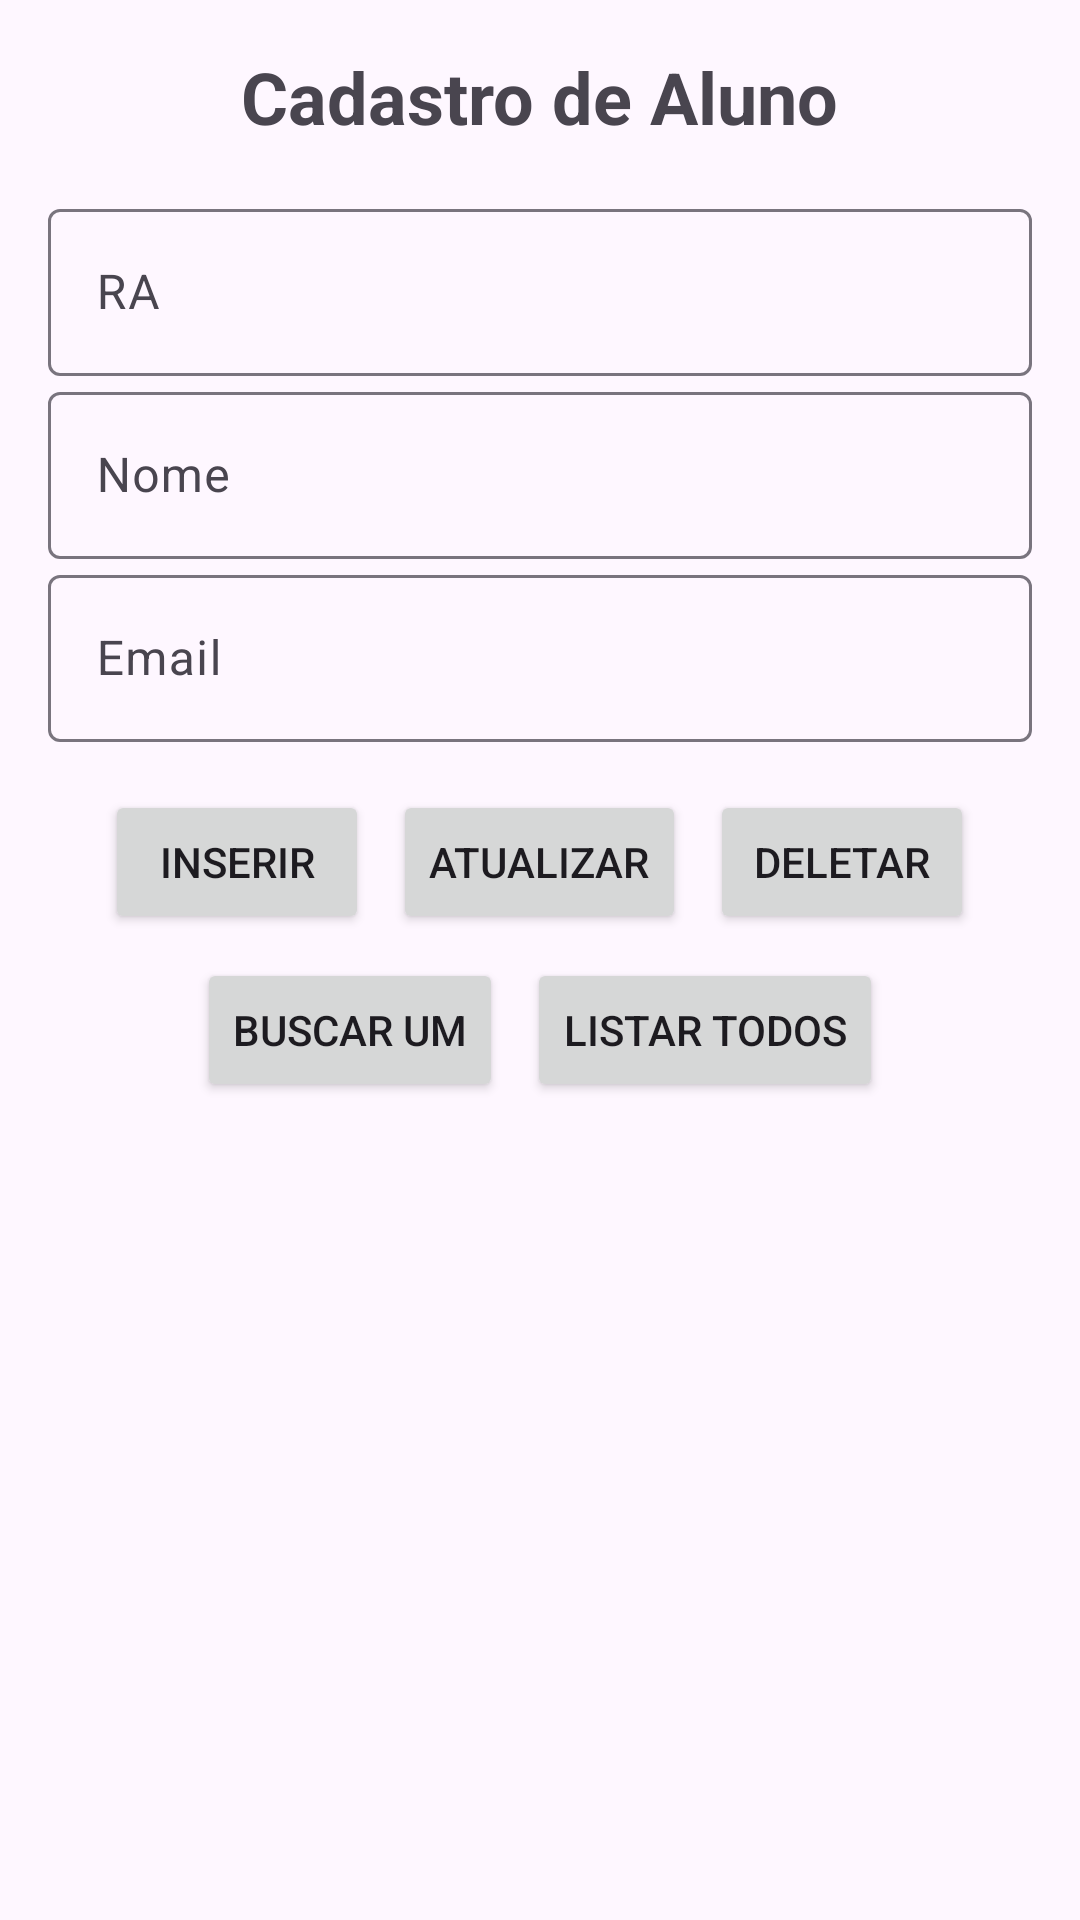

Write the Android layout XML for this screen, with the resource values it uses.
<!-- AndroidManifest.xml: application theme Theme.ProjectHeranca -->
<!-- res/layout/fragment_aluno.xml -->
<?xml version="1.0" encoding="utf-8"?>
<ScrollView xmlns:android="http://schemas.android.com/apk/res/android"
    xmlns:androidx="http://schemas.android.com/apk/res/android"
    xmlns:app="http://schemas.android.com/apk/res-auto"
    android:layout_width="match_parent"
    android:layout_height="match_parent">

    <LinearLayout
        android:orientation="vertical"
        android:layout_width="match_parent"
        android:layout_height="wrap_content"
        android:padding="16dp">

        <TextView
            android:id="@+id/lblTitulo"
            android:layout_width="wrap_content"
            android:layout_height="wrap_content"
            android:text="Cadastro de Aluno"
            android:textSize="24sp"
            android:textStyle="bold"
            android:layout_gravity="center_horizontal"
            android:paddingBottom="16dp" />

        <com.google.android.material.textfield.TextInputLayout
            android:id="@+id/lblRA"
            android:layout_width="match_parent"
            android:layout_height="wrap_content"
            android:hint="RA">

            <com.google.android.material.textfield.TextInputEditText
                android:id="@+id/txtRA"
                android:layout_width="match_parent"
                android:layout_height="wrap_content"
                android:inputType="number" />
        </com.google.android.material.textfield.TextInputLayout>

        <com.google.android.material.textfield.TextInputLayout
            android:id="@+id/lblNome"
            android:layout_width="match_parent"
            android:layout_height="wrap_content"
            android:hint="Nome">

            <com.google.android.material.textfield.TextInputEditText
                android:id="@+id/txtNome"
                android:layout_width="match_parent"
                android:layout_height="wrap_content" />
        </com.google.android.material.textfield.TextInputLayout>

        <com.google.android.material.textfield.TextInputLayout
            android:id="@+id/lblEmail"
            android:layout_width="match_parent"
            android:layout_height="wrap_content"
            android:hint="Email">

            <com.google.android.material.textfield.TextInputEditText
                android:id="@+id/txtEmail"
                android:layout_width="match_parent"
                android:layout_height="wrap_content"
                android:inputType="textEmailAddress" />
        </com.google.android.material.textfield.TextInputLayout>

        <LinearLayout
            android:orientation="horizontal"
            android:layout_width="match_parent"
            android:layout_height="wrap_content"
            android:gravity="center"
            android:paddingTop="16dp">

            <Button
                android:id="@+id/btnInserir"
                android:layout_width="wrap_content"
                android:layout_height="wrap_content"
                android:text="Inserir" />

            <Button
                android:id="@+id/btnAtualizar"
                android:layout_width="wrap_content"
                android:layout_height="wrap_content"
                android:text="Atualizar"
                android:layout_marginStart="8dp"
                android:layout_marginLeft="8dp" />

            <Button
                android:id="@+id/btnDeletar"
                android:layout_width="wrap_content"
                android:layout_height="wrap_content"
                android:text="Deletar"
                android:layout_marginStart="8dp"
                android:layout_marginLeft="8dp" />
        </LinearLayout>

        <LinearLayout
            android:orientation="horizontal"
            android:layout_width="match_parent"
            android:layout_height="wrap_content"
            android:gravity="center"
            android:paddingTop="8dp">

            <Button
                android:id="@+id/btnBuscarUm"
                android:layout_width="wrap_content"
                android:layout_height="wrap_content"
                android:text="Buscar Um" />

            <Button
                android:id="@+id/btnListarTodos"
                android:layout_width="wrap_content"
                android:layout_height="wrap_content"
                android:text="Listar Todos"
                android:layout_marginStart="8dp"
                android:layout_marginLeft="8dp" />
        </LinearLayout>

        <TextView
            android:id="@+id/txtResultado"
            android:layout_width="match_parent"
            android:layout_height="wrap_content"
            android:paddingTop="16dp"
            android:scrollbars="vertical"
            android:textAppearance="?android:attr/textAppearanceMedium" />
    </LinearLayout>
</ScrollView>
<!-- resources referenced by this layout -->
<resources>
  <style name="Theme.ProjectHeranca" parent="Base.Theme.ProjectHeranca" />
  <style name="Base.Theme.ProjectHeranca" parent="Theme.Material3.DayNight.NoActionBar">
          
          
      </style>
</resources>
